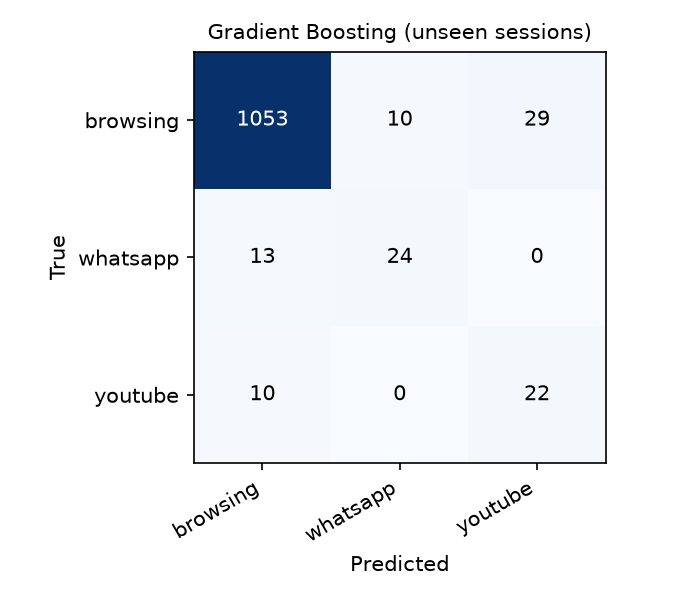

The file beside this chart, header and first rows:
, browsing, whatsapp, youtube
browsing, 1053, 10, 29
whatsapp, 13, 24, 0
youtube, 10, 0, 22
